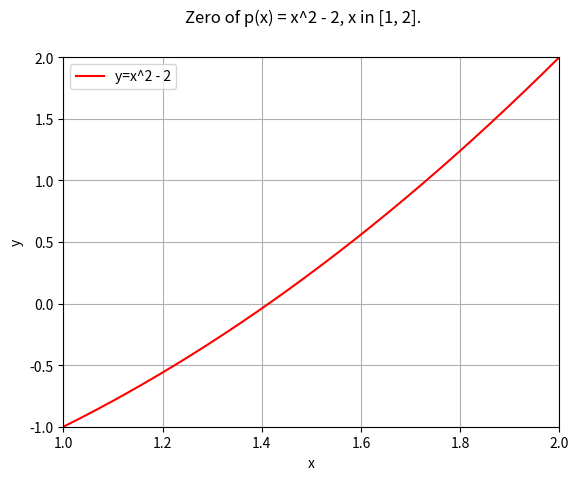

Write the Python code that produced this figure.
#!/usr/bin/python

# [redacted]

import numpy as np
import matplotlib.pyplot as plt

def lec_20_02():
    def f1(x): return x**2 - 2
    xvals = np.linspace(-5, 5, 10000)
    yvals1 = np.array([f1(x) for x in xvals])
    fig1 = plt.figure(1)
    fig1.suptitle('Zero of p(x) = x^2 - 2, x in [1, 2].')
    plt.xlabel('x')
    plt.ylabel('y')
    plt.ylim([-1, 2])
    plt.xlim([1, 2])
    plt.grid()
    plt.plot(xvals, yvals1, label='y=x^2 - 2', c='r')
    plt.legend(loc='best')
    plt.show()

if __name__ == '__main__':
    lec_20_02()


